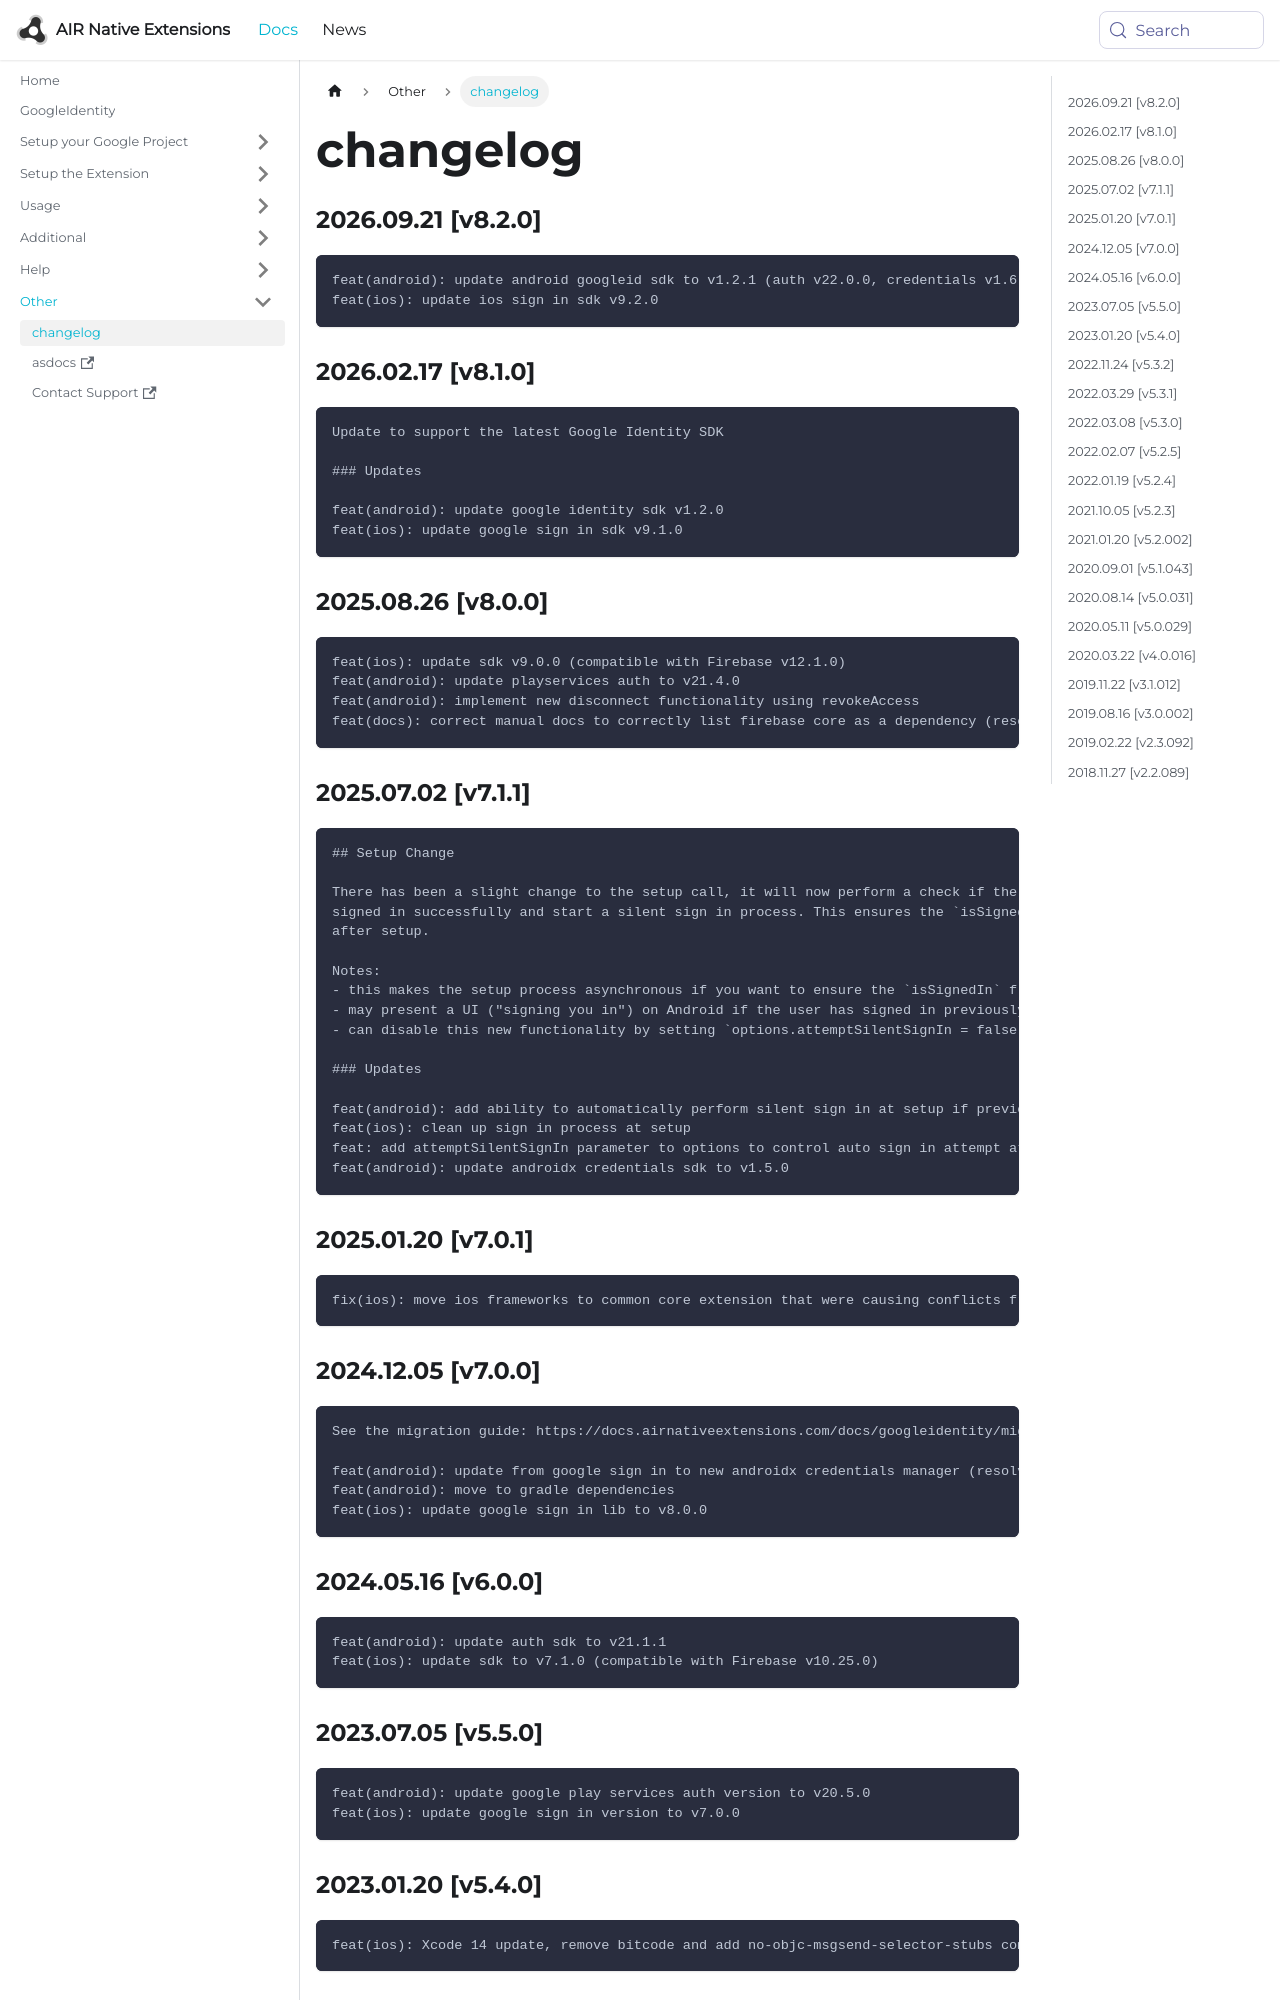

repository: airnativeextensions/nativeextensions-documentation · page: docs/googleidentity/changelog/index.html · generator: docusaurus

### 2026.09.21 [v8.2.0]

```
feat(android): update android googleid sdk to v1.2.1 (auth v22.0.0, credentials v1.6.0)
feat(ios): update ios sign in sdk v9.2.0
```

### 2026.02.17 [v8.1.0]

```
Update to support the latest Google Identity SDK 

### Updates

feat(android): update google identity sdk v1.2.0
feat(ios): update google sign in sdk v9.1.0
```

### 2025.08.26 [v8.0.0]

```
feat(ios): update sdk v9.0.0 (compatible with Firebase v12.1.0)
feat(android): update playservices auth to v21.4.0 
feat(android): implement new disconnect functionality using revokeAccess
feat(docs): correct manual docs to correctly list firebase core as a dependency (resolves https://github.com/distriqt/ANE-GoogleIdentity/issues/80)
```
